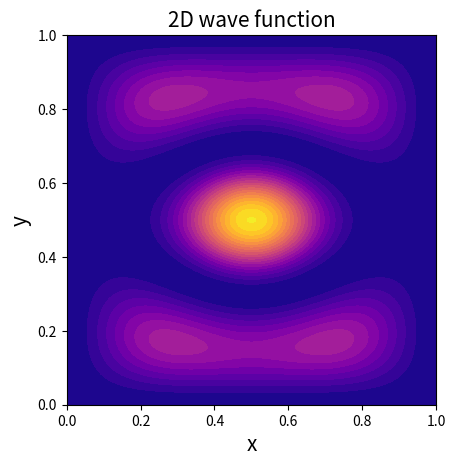
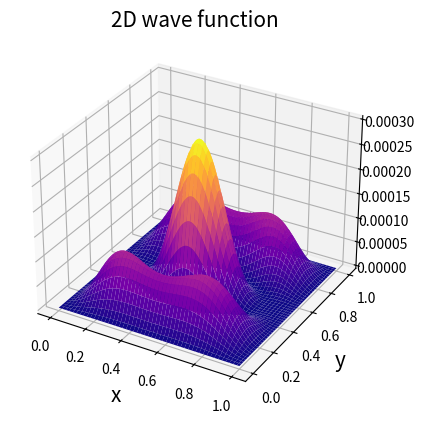
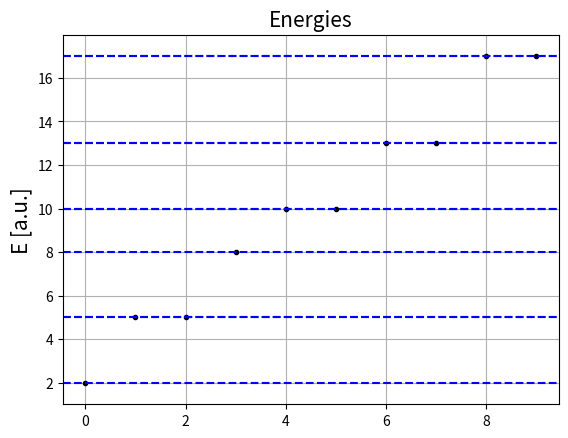

Write Python code to recreate these figures, in order.
"""
Code to solve the Schrodinger equation in two spatial dimensions via diagonalization
"""
import numpy as np
import matplotlib.pyplot as plt
from scipy.sparse.linalg import eigsh
from scipy.sparse import kronsum, diags

N = 150                    # number of points
x = np.linspace(0, 1, N)   # grid 
X, Y = np.meshgrid(x, x)   # 2D grid
dx = np.diff(x)[0]         # size step

def U(x, y):
    """ Potenteial
    """
    return 0*X*Y

#=========================================================
# Build hamiltonian of system and diagonalization
# By discretizing the two spatial derivatives, since they
# are different coordinates, the tensor product between the
# matrices and the identity must be made:
# d^2/dx^2 x I_y + I_x x d^2/dy
# This is all implemented in the kronsum function
#=========================================================

P = diags([1, -2, 1], [-1, 0, 1], shape=(N, N))
P = -1/(2*dx**2) * kronsum(P, P)
V = diags(U(X, Y).reshape(N**2), 0)
H = P + V

eigval, eigvec = eigsh(H, k=10, which='SM')

psi = lambda n: eigvec.T[n].reshape((N,N))

#=========================================================
# Plot psi
#=========================================================

n = 4

fig = plt.figure(1)
ax  = fig.add_subplot(111)
ax.set_title("2D wave function", fontsize=15)
ax.set_xlabel("x", fontsize=15)
ax.set_ylabel("y", fontsize=15)
ax.set_aspect('equal', 'box')
ax.contourf(X, Y, abs(psi(n))**2, 20, cmap='plasma')

fig = plt.figure(2)
ax  = fig.add_subplot(111, projection='3d')
ax.set_title("2D wave function", fontsize=15)
ax.set_xlabel("x", fontsize=15)
ax.set_ylabel("y", fontsize=15)
ax.plot_surface(X, Y, abs(psi(n))**2, cmap='plasma')

#=========================================================
# Plot E
# E_{n_x n_y} = \alpha (n_x^2 + n_y^2) so if n_x = n_y = 1
# we obtain \alpha = E_{11} / 2; we will plot E/\alpha to
# see the degeneracy trend  
#=========================================================

a = eigval[0]/2
E = eigval / a

plt.figure(3)
plt.title("Energies", fontsize=15)
plt.ylabel("E [a.u.]", fontsize=15)
plt.plot(E, marker='.', linestyle='', color='black')
plt.grid()
plt.ylim(np.min(E)-1, np.max(E)+1)
[plt.axhline(nx**2 + ny**2, color='b', linestyle='--') for nx in range(1,5) for ny in range(1,5)]

plt.show()
